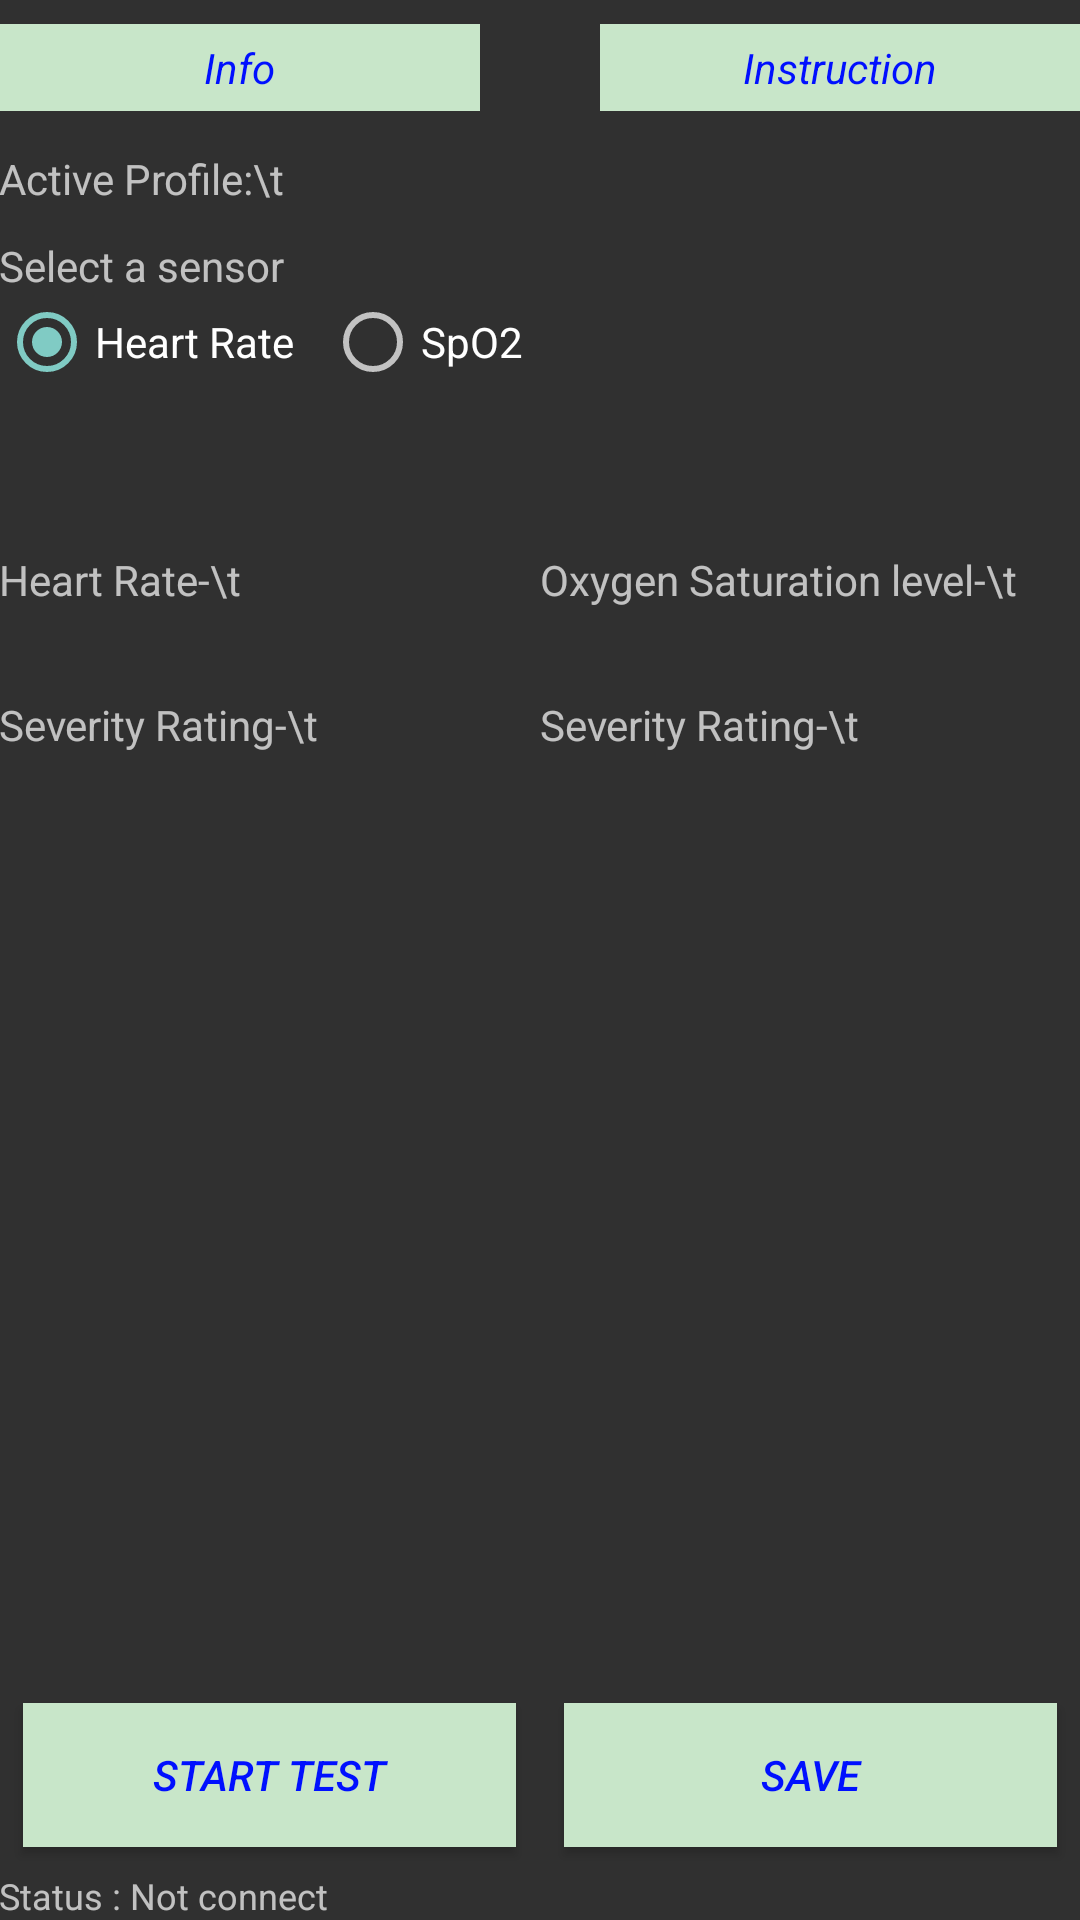

Produce the Android XML layout that renders to this screen, including the resource entries it uses.
<!-- AndroidManifest.xml: application theme Theme.AppCompat -->
<!-- res/layout/activity_asthma.xml -->
<?xml version="1.0" encoding="utf-8"?>
<LinearLayout xmlns:android="http://schemas.android.com/apk/res/android"
    xmlns:tools="http://schemas.android.com/tools"
    android:orientation="vertical"
    android:layout_width="match_parent"
    android:layout_height="match_parent"
    android:paddingBottom="@dimen/activity_vertical_margin"
    android:paddingLeft="@dimen/activity_horizontal_margin"
    android:paddingRight="@dimen/activity_horizontal_margin"
    android:paddingTop="@dimen/activity_vertical_margin"
    tools:context="app.esarp.SCC_Health.AsthmaActivity">

    <LinearLayout
        android:id="@+id/layout1"
        android:layout_width="match_parent"
        android:layout_height="wrap_content"
        android:orientation="horizontal">

        <TextView
            android:id="@+id/info"
            android:layout_width="0dp"
            android:layout_height="wrap_content"
            android:layout_marginBottom="8dp"
            android:layout_marginRight="20dp"
            android:layout_marginTop="8dp"
            android:layout_weight="1"
            android:background="#C8E6C9"
            android:gravity="center"
            android:padding="5dp"
            android:text="Info"
            android:textColor="#0010ff"
            android:textSize="14sp"
            android:textStyle="italic" />

        <TextView
            android:id="@+id/inst"
            android:layout_width="0dp"
            android:layout_height="wrap_content"
            android:layout_marginBottom="8dp"
            android:layout_marginLeft="20dp"
            android:layout_marginTop="8dp"
            android:layout_weight="1"
            android:background="#C8E6C9"
            android:gravity="center"
            android:padding="5dp"
            android:text="Instruction"
            android:textAlignment="center"
            android:textColor="#0010ff"
            android:textSize="14sp"
            android:textStyle="italic" />
    </LinearLayout>

    <LinearLayout
        android:id="@+id/layout2"
        android:layout_width="match_parent"
        android:layout_height="wrap_content"
        android:layout_below="@+id/layout1"
        android:layout_marginBottom="5dp"
        android:layout_marginTop="5dp"
        android:orientation="horizontal">

        <TextView
            android:id="@+id/active_profile"
            android:layout_width="wrap_content"
            android:layout_height="wrap_content"
            android:text="Active Profile:\t" />

        <TextView
            android:id="@+id/display_name"
            android:layout_width="match_parent"
            android:layout_height="wrap_content"
            android:text=" " />

    </LinearLayout>

    <LinearLayout
        android:layout_width="match_parent"
        android:layout_height="wrap_content"
        android:layout_weight="1"
        android:orientation="vertical">

        <TextView
            android:id="@+id/selctsensor"
            android:layout_width="match_parent"
            android:layout_height="wrap_content"
            android:layout_marginTop="5dp"
            android:text="Select a sensor" />

        <RadioGroup
            android:id="@+id/rg1"
            android:layout_width="wrap_content"
            android:layout_height="wrap_content"
            android:checkedButton="@+id/rb_hr"
            android:orientation="horizontal">

            <RadioButton
                android:id="@+id/rb_hr"
                android:layout_width="wrap_content"
                android:layout_height="wrap_content"
                android:layout_marginEnd="10dp"
                android:layout_marginRight="10dp"
                android:text="Heart Rate" />

            <RadioButton
                android:id="@+id/rb_o2"
                android:layout_width="wrap_content"
                android:layout_height="wrap_content"
                android:text="SpO2" />
        </RadioGroup>

    </LinearLayout>

    <LinearLayout
        android:id="@+id/md"
        android:layout_width="match_parent"
        android:layout_height="0dp"
        android:layout_weight="7"
        android:orientation="horizontal">

        <LinearLayout
            android:id="@+id/hr_result"
            android:layout_width="0dp"
            android:layout_weight="1"
            android:layout_height="match_parent"
            android:orientation="vertical">

            <TextView
                android:id="@+id/textbdt"
                android:layout_width="wrap_content"
                android:layout_height="wrap_content"
                android:text="Heart Rate-\t" />

            <TextView
                android:id="@+id/display_bdt"
                android:layout_width="wrap_content"
                android:layout_height="wrap_content"
                android:textAppearance="?android:attr/textAppearanceLarge" />

            <TextView
                android:id="@+id/texteoi"
                android:layout_width="wrap_content"
                android:layout_height="wrap_content"
                android:text="Severity Rating-\t" />

            <TextView
                android:id="@+id/display_eoi"
                android:layout_width="wrap_content"
                android:layout_height="wrap_content" />
        </LinearLayout>

        <LinearLayout
            android:id="@+id/spo2_result"
            android:layout_width="0dp"
            android:layout_weight="1"
            android:layout_height="match_parent"
            android:orientation="vertical">

            <TextView
                android:id="@+id/textspo2"
                android:layout_width="wrap_content"
                android:layout_height="wrap_content"
                android:text="Oxygen Saturation level-\t" />

            <TextView
                android:id="@+id/display_spo2"
                android:layout_width="wrap_content"
                android:layout_height="wrap_content"
                android:textAppearance="?android:attr/textAppearanceLarge" />

            <TextView
                android:id="@+id/eoispo2"
                android:layout_width="wrap_content"
                android:layout_height="wrap_content"
                android:text="Severity Rating-\t" />

            <TextView
                android:id="@+id/display_eoispo2"
                android:layout_width="wrap_content"
                android:layout_height="wrap_content" />
        </LinearLayout>

    </LinearLayout>


    <LinearLayout
        android:id="@+id/layout3"
        android:layout_width="match_parent"
        android:layout_height="wrap_content"
        android:layout_gravity="bottom">
        <Button
            android:id="@+id/test"
            android:layout_width="0dp"
            android:layout_weight="1"
            android:layout_height="wrap_content"
            android:text="Start Test"
            android:layout_margin="8dp"
            android:padding="5dp"
            android:textAlignment="center"
            android:textSize="14sp"
            android:textStyle="italic"
            android:textColor="#0010ff"
            android:background="#C8E6C9"
            android:onClick="setup"/>

        <Button
            android:id="@+id/save"
            android:layout_width="0dp"
            android:layout_weight="1"
            android:layout_height="wrap_content"
            android:text="Save"
            android:padding="5dp"
            android:textAlignment="center"
            android:layout_margin="8dp"
            android:textSize="14sp"
            android:textStyle="italic"
            android:textColor="#0010ff"
            android:background="#C8E6C9"
            android:onClick="run"/>

    </LinearLayout>
<LinearLayout
    android:layout_width="match_parent"
    android:layout_height="wrap_content">
    <TextView
        android:id="@+id/textStatus"
        android:layout_width="wrap_content"
        android:layout_height="wrap_content"
        android:layout_alignParentBottom="true"
        android:layout_centerHorizontal="true"
        android:text="Status : Not connect"
        android:textSize="12sp" />

</LinearLayout>

</LinearLayout>
<!-- resources referenced by this layout -->
<resources>

</resources>
